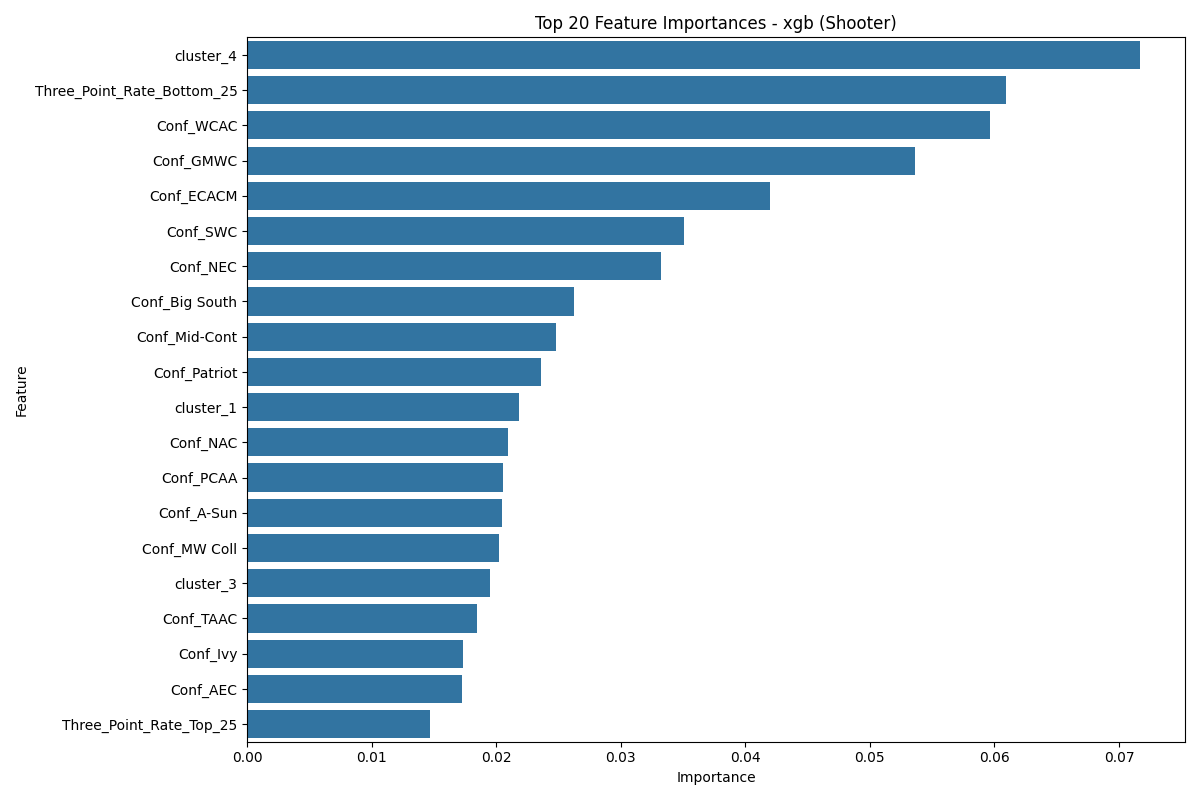

The data file committed next to this chart (first rows):
Feature, Importance
cluster_4, 0.07172
Three_Point_Rate_Bottom_25, 0.06092
Conf_WCAC, 0.05966
Conf_GMWC, 0.05366
Conf_ECACM, 0.04198
Conf_SWC, 0.03506
Conf_NEC, 0.03325
Conf_Big South, 0.02625
Conf_Mid-Cont, 0.0248
Conf_Patriot, 0.02358
cluster_1, 0.02184
Conf_NAC, 0.02093
Conf_PCAA, 0.02051
Conf_A-Sun, 0.02046
Conf_MW Coll, 0.02022
cluster_3, 0.0195
Conf_TAAC, 0.01847
Conf_Ivy, 0.01732
Conf_AEC, 0.01729
Three_Point_Rate_Top_25, 0.01468
Conf_Ind, 0.01291
Conf_AAC, 0.01206
Conf_Sun Belt, 0.01194
Conf_Summit, 0.01191
Conf_MAC, 0.0105
Conf_WAC, 0.009903
Three_Point_Rate, 0.00986
Conf_SWAC, 0.009634
Conf_Horizon, 0.009615
FT%, 0.009489
Conf_MAAC, 0.009401
Conf_CAA, 0.009181
YearsPlayed, 0.009055
Shot_Selection, 0.008815
Conf_Big 8, 0.008649
Conf_Metro, 0.008278
OWS, 0.007612
Conf_Big 12, 0.007366
Conf_MWC, 0.007066
3P, 0.006983
Conf_Pac-12, 0.006648
Conf_WCC, 0.006588
Conf_Pac-10, 0.00655
Conf_MEAC, 0.006533
Conf_OVC, 0.006514
Conf_CUSA, 0.006481
Conf_Southland, 0.006439
cluster_0, 0.006244
Conf_Big Sky, 0.006238
3PA, 0.006219
player_cluster, 0.006214
FG%, 0.00609
Conf_MVC, 0.006024
Conf_A-10, 0.006013
Conf_Big West, 0.005578
Conf_Big Ten, 0.005443
Conf_Southern, 0.005435
Pure_Shooting, 0.005431
dist_to_cluster_0, 0.005371
dist_to_cluster_3, 0.005361
... 14 more rows
